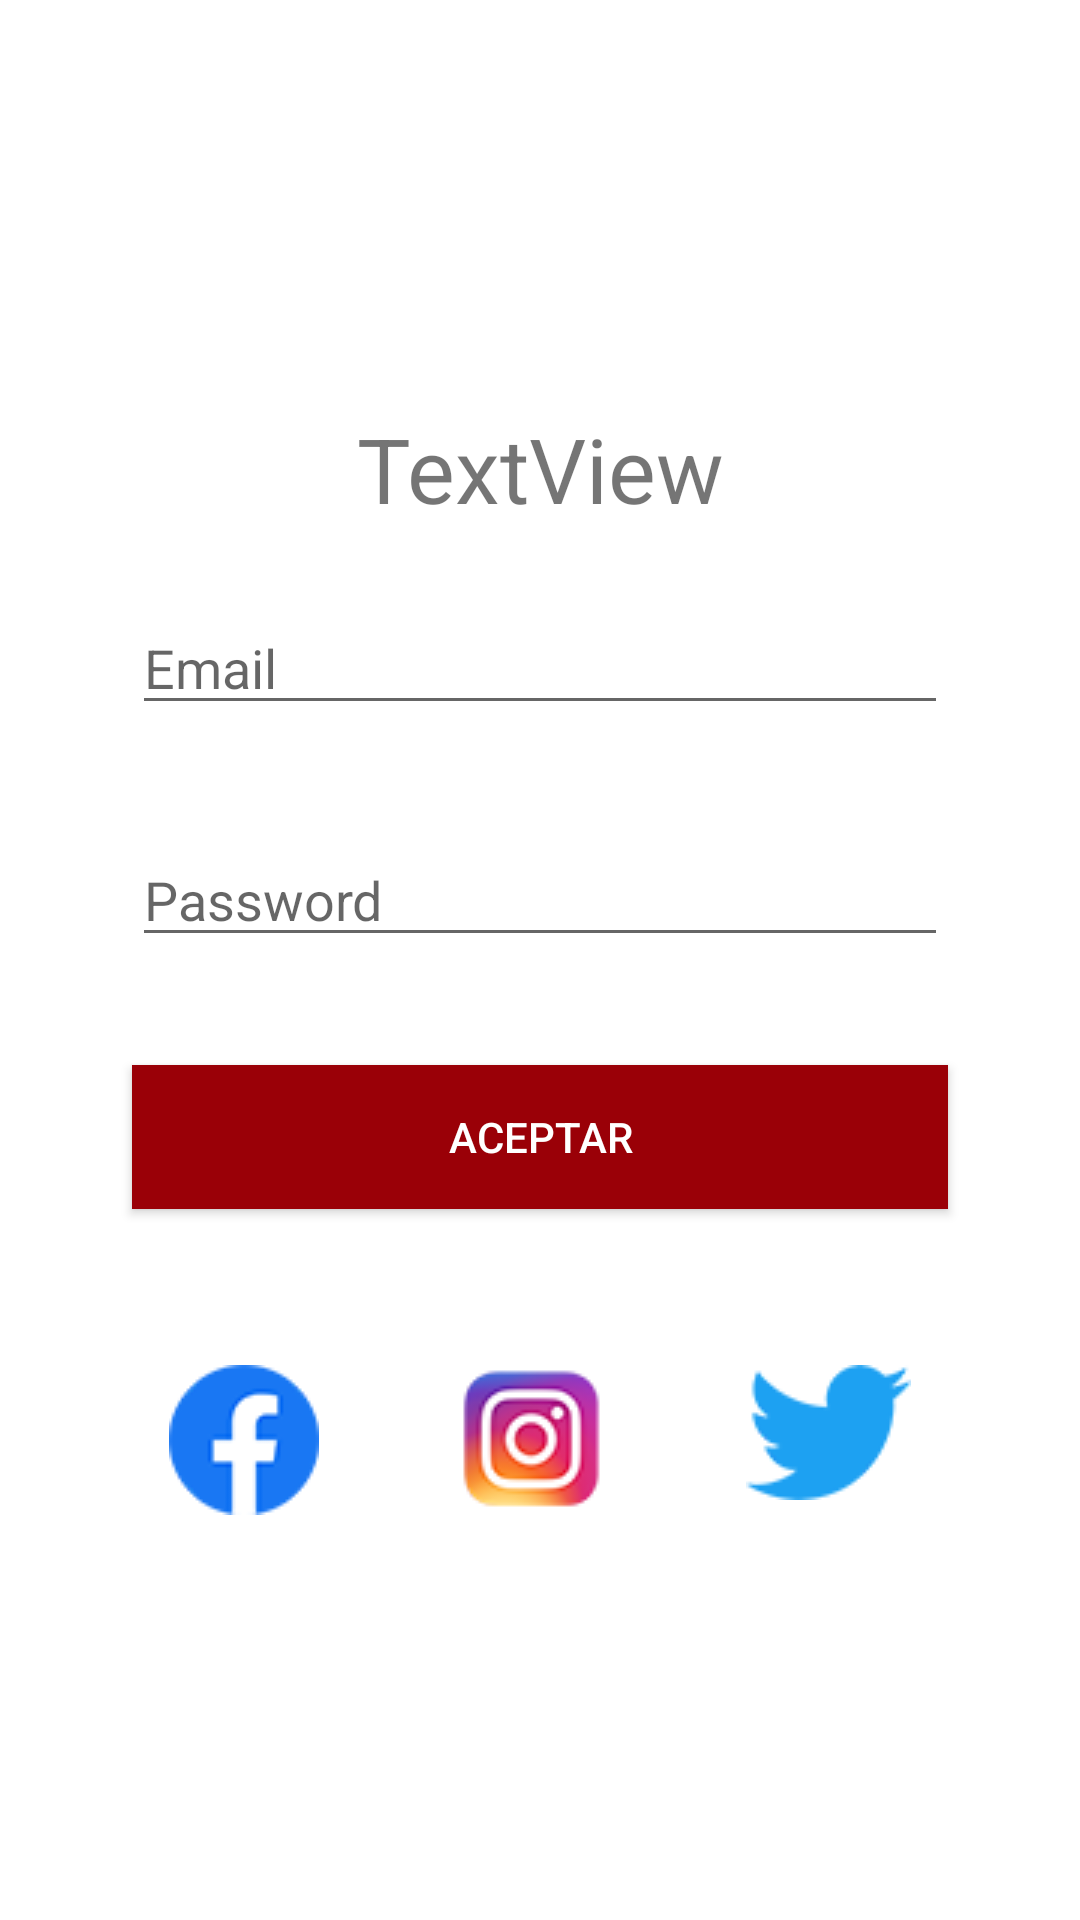

Write the Android layout XML for this screen, with the resource values it uses.
<!-- AndroidManifest.xml: application theme Theme.MasterDesarrolloAndroidJavaYKotlin -->
<!-- res/layout/activity_main.xml -->
<?xml version="1.0" encoding="utf-8"?>
<androidx.constraintlayout.widget.ConstraintLayout xmlns:android="http://schemas.android.com/apk/res/android"
    xmlns:app="http://schemas.android.com/apk/res-auto"
    xmlns:tools="http://schemas.android.com/tools"
    android:layout_width="match_parent"
    android:layout_height="match_parent"
    android:padding="10dp"
    tools:context=".ui.views.MainActivity">

    <ImageView
        android:id="@+id/img_check"
        android:layout_width="100dp"
        android:layout_height="100dp"
        android:layout_marginTop="16dp"
        app:layout_constraintEnd_toEndOf="parent"
        app:layout_constraintHorizontal_bias="0.498"
        app:layout_constraintStart_toStartOf="parent"
        app:layout_constraintTop_toTopOf="parent"
        app:srcCompat="@drawable/ic_checklist" />

    <TextView
        android:id="@+id/tvTitular"
        android:layout_width="wrap_content"
        android:layout_height="wrap_content"
        android:layout_marginTop="10dp"
        android:text="TextView"
        android:textSize="30sp"
        app:layout_constraintEnd_toEndOf="parent"
        app:layout_constraintStart_toStartOf="parent"
        app:layout_constraintTop_toBottomOf="@+id/img_check" />

    <EditText
        android:id="@+id/editEmail"
        android:layout_width="0dp"
        android:layout_height="wrap_content"
        android:layout_marginTop="24dp"
        android:ems="10"
        android:hint="@string/email"
        android:inputType="textEmailAddress"
        app:layout_constraintEnd_toStartOf="@+id/guideline3"
        app:layout_constraintHorizontal_bias="0.506"
        app:layout_constraintStart_toStartOf="@+id/guideline2"
        app:layout_constraintTop_toBottomOf="@+id/tvTitular" />

    <EditText
        android:id="@+id/editTextPassword"
        android:layout_width="0dp"
        android:layout_height="wrap_content"
        android:layout_marginTop="36dp"
        android:ems="10"
        android:hint="@string/password"
        android:inputType="textPassword"
        app:layout_constraintEnd_toEndOf="@+id/editEmail"
        app:layout_constraintStart_toStartOf="@+id/editEmail"
        app:layout_constraintTop_toBottomOf="@+id/editEmail" />

    <Button
        android:id="@+id/btnAceptar"
        android:layout_width="0dp"
        android:layout_height="wrap_content"
        android:layout_marginTop="36dp"
        android:background="@color/purple_700"
        android:text="Aceptar"
        android:textColor="@color/white"
        app:layout_constraintEnd_toEndOf="@+id/editTextPassword"
        app:layout_constraintStart_toStartOf="@+id/editTextPassword"
        app:layout_constraintTop_toBottomOf="@+id/editTextPassword" />

    <ImageView
        android:id="@+id/imgFacebook"
        android:layout_width="wrap_content"
        android:layout_height="wrap_content"
        app:layout_constraintEnd_toStartOf="@+id/imgInstagram"
        app:layout_constraintHorizontal_bias="0.5"
        app:layout_constraintStart_toStartOf="parent"
        app:layout_constraintTop_toTopOf="@+id/imgInstagram"
        app:srcCompat="@drawable/fb_ico" />

    <ImageView
        android:id="@+id/imgInstagram"
        android:layout_width="wrap_content"
        android:layout_height="wrap_content"
        android:layout_marginTop="52dp"
        app:layout_constraintEnd_toStartOf="@+id/imgTwitter"
        app:layout_constraintHorizontal_bias="0.5"
        app:layout_constraintStart_toEndOf="@+id/imgFacebook"
        app:layout_constraintTop_toBottomOf="@+id/btnAceptar"
        app:srcCompat="@drawable/instragram_ico" />

    <ImageView
        android:id="@+id/imgTwitter"
        android:layout_width="wrap_content"
        android:layout_height="wrap_content"
        app:layout_constraintEnd_toEndOf="parent"
        app:layout_constraintHorizontal_bias="0.5"
        app:layout_constraintStart_toEndOf="@+id/imgInstagram"
        app:layout_constraintTop_toTopOf="@+id/imgInstagram"
        app:srcCompat="@drawable/twitter_ico" />

    <androidx.constraintlayout.widget.Guideline
        android:id="@+id/guideline2"
        android:layout_width="wrap_content"
        android:layout_height="wrap_content"
        android:orientation="vertical"
        app:layout_constraintGuide_percent="0.1" />

    <androidx.constraintlayout.widget.Guideline
        android:id="@+id/guideline3"
        android:layout_width="wrap_content"
        android:layout_height="wrap_content"
        android:orientation="vertical"
        app:layout_constraintGuide_percent="0.9" />

</androidx.constraintlayout.widget.ConstraintLayout>
<!-- resources referenced by this layout -->
<resources>
  <color name="purple_700">#9a0007</color>
  <color name="white">#ffffff</color>
  <!-- drawable fb_ico: png bitmap (drawable, 2175 bytes) -->
  <!-- drawable instragram_ico: png bitmap (drawable, 4596 bytes) -->
  <!-- drawable twitter_ico: png bitmap (drawable, 2423 bytes) -->
  <string name="email">Email</string>
  <string name="password">Password</string>
  <style name="Theme.MasterDesarrolloAndroidJavaYKotlin" parent="Theme.MaterialComponents.DayNight.DarkActionBar">
          
          <item name="colorPrimary">@color/purple_500</item> 
          <item name="colorPrimaryVariant">@color/purple_700</item> 
          <item name="colorOnPrimary">@color/white</item> 
          
          <item name="colorSecondary">@color/teal_200</item> 
          <item name="colorSecondaryVariant">@color/teal_700</item>
          <item name="colorOnSecondary">@color/black</item>
          
          <item name="android:statusBarColor" tools:targetApi="l">?attr/colorPrimaryVariant</item>
          
      </style>
  <color name="purple_500">#d32f2f</color>
  <color name="teal_200">#ff6659</color>
  <color name="teal_700">#FF018786</color>
  <color name="black">#FF000000</color>
</resources>
